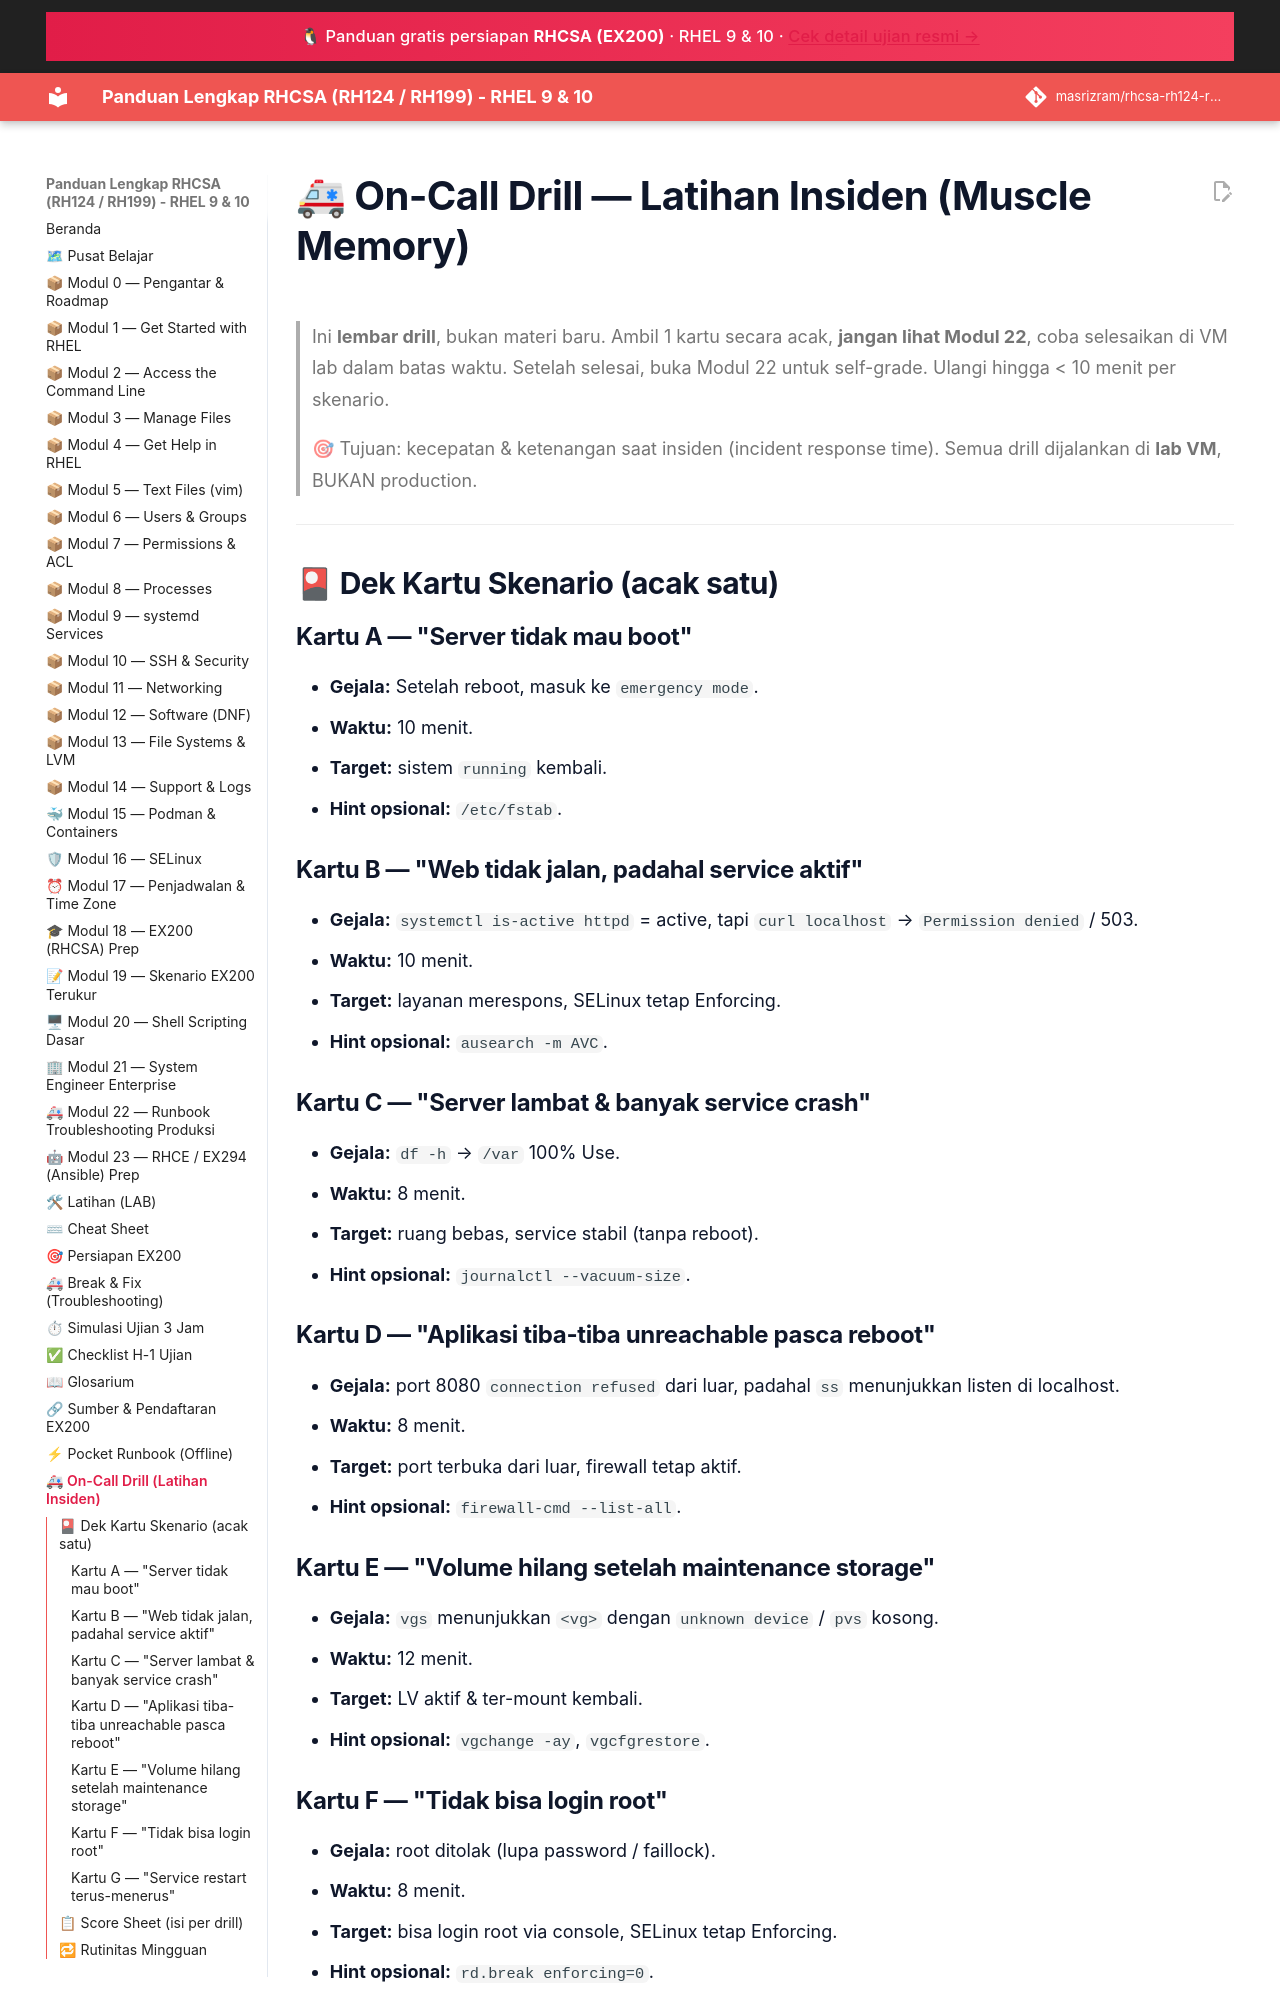

repository: masrizram/rhcsa-rh124-rh199-guide · page: referensi/ONCALL-DRILL/index.html · generator: jekyll

# 🚑 On-Call Drill — Latihan Insiden (Muscle Memory)

> Ini **lembar drill**, bukan materi baru. Ambil 1 kartu secara acak, **jangan
> lihat Modul 22**, coba selesaikan di VM lab dalam batas waktu. Setelah selesai,
> buka Modul 22 untuk self-grade. Ulangi hingga < 10 menit per skenario.

> 🎯 Tujuan: kecepatan & ketenangan saat insiden (incident response time).
> Semua drill dijalankan di **lab VM**, BUKAN production.

---

## 🎴 Dek Kartu Skenario (acak satu)

### Kartu A — "Server tidak mau boot"
- **Gejala:** Setelah reboot, masuk ke `emergency mode`.
- **Waktu:** 10 menit.
- **Target:** sistem `running` kembali.
- **Hint opsional:** `/etc/fstab`.

### Kartu B — "Web tidak jalan, padahal service aktif"
- **Gejala:** `systemctl is-active httpd` = active, tapi `curl localhost` →
  `Permission denied` / 503.
- **Waktu:** 10 menit.
- **Target:** layanan merespons, SELinux tetap Enforcing.
- **Hint opsional:** `ausearch -m AVC`.

### Kartu C — "Server lambat & banyak service crash"
- **Gejala:** `df -h` → `/var` 100% Use.
- **Waktu:** 8 menit.
- **Target:** ruang bebas, service stabil (tanpa reboot).
- **Hint opsional:** `journalctl --vacuum-size`.

### Kartu D — "Aplikasi tiba-tiba unreachable pasca reboot"
- **Gejala:** port 8080 `connection refused` dari luar, padahal `ss` menunjukkan
  listen di localhost.
- **Waktu:** 8 menit.
- **Target:** port terbuka dari luar, firewall tetap aktif.
- **Hint opsional:** `firewall-cmd --list-all`.

### Kartu E — "Volume hilang setelah maintenance storage"
- **Gejala:** `vgs` menunjukkan `<vg>` dengan `unknown device` / `pvs` kosong.
- **Waktu:** 12 menit.
- **Target:** LV aktif & ter-mount kembali.
- **Hint opsional:** `vgchange -ay`, `vgcfgrestore`.

### Kartu F — "Tidak bisa login root"
- **Gejala:** root ditolak (lupa password / faillock).
- **Waktu:** 8 menit.
- **Target:** bisa login root via console, SELinux tetap Enforcing.
- **Hint opsional:** `rd.break enforcing=0`.
